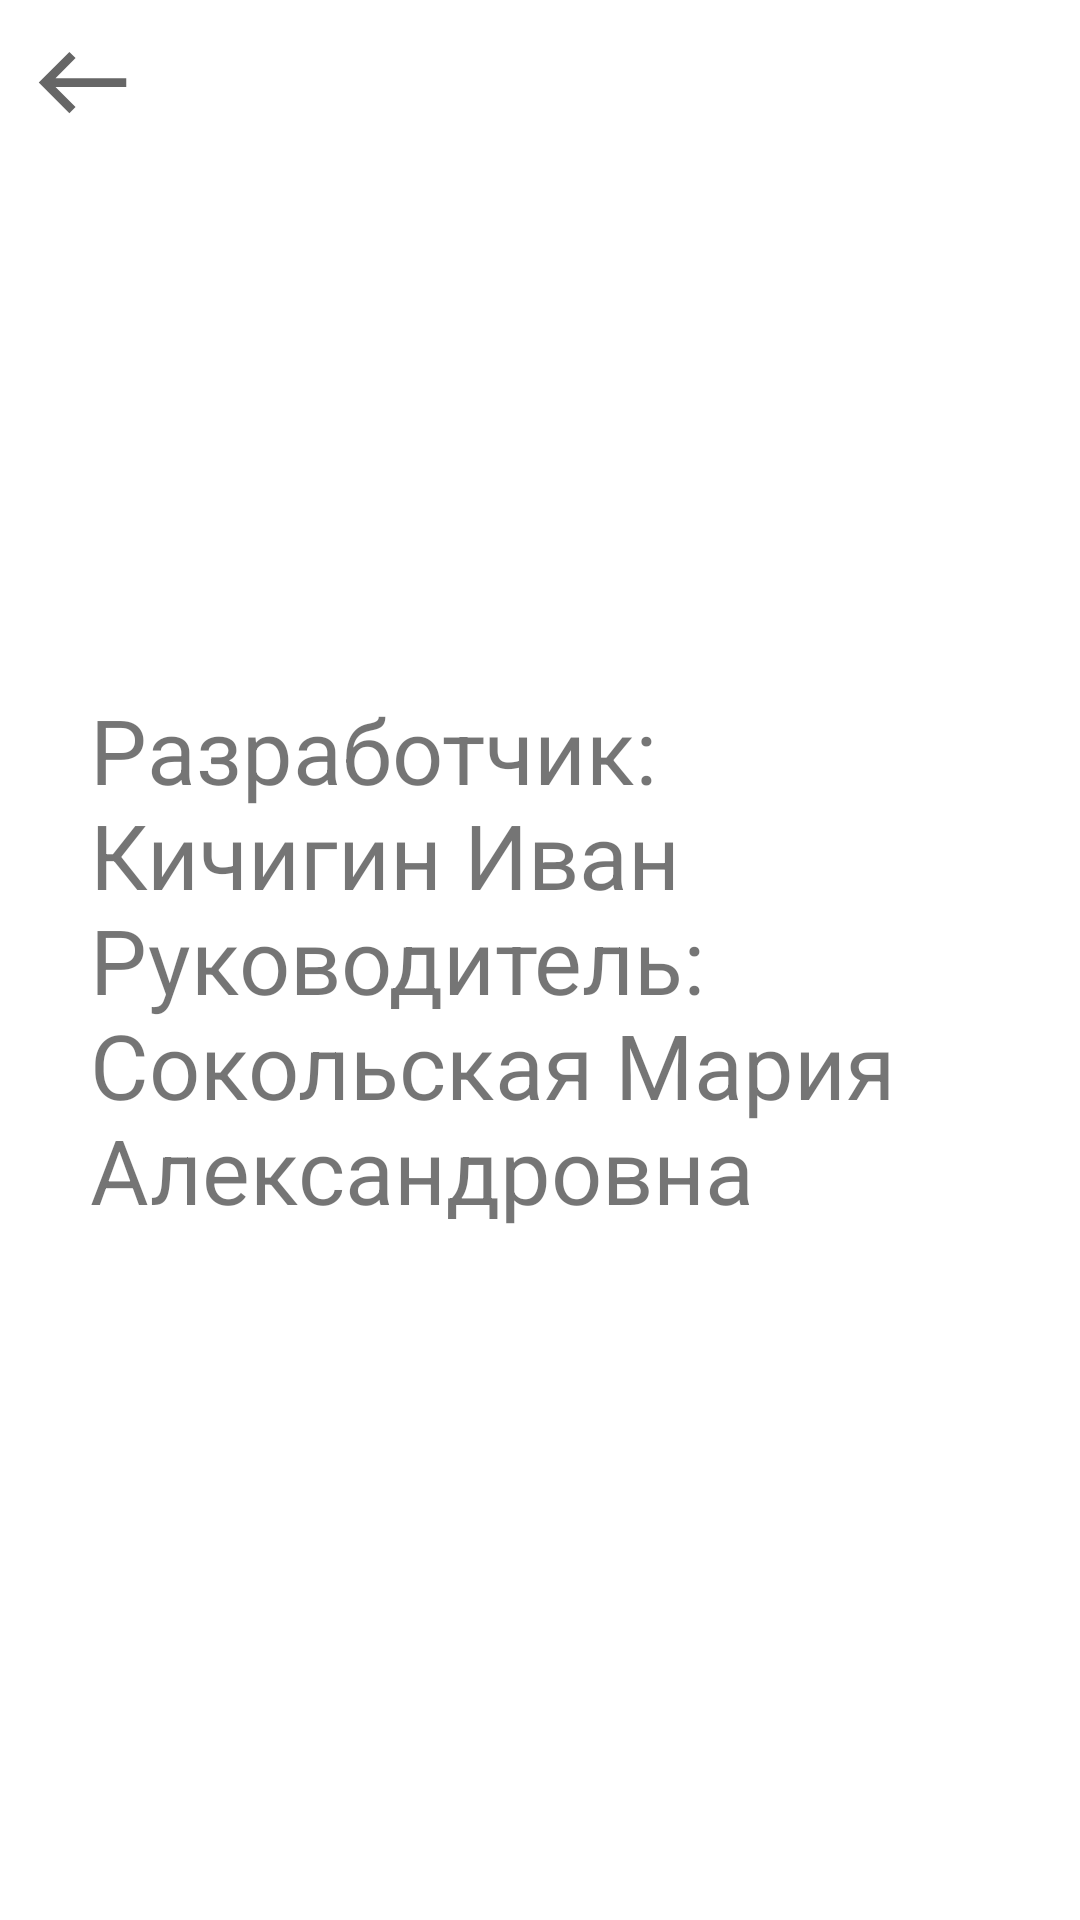

Here is an Android app screen rendered from its layout file. Give the layout XML and the strings, colors and styles it references.
<!-- AndroidManifest.xml: application theme Theme.PerfectProject -->
<!-- res/layout/activity_about_programm.xml -->
<?xml version="1.0" encoding="utf-8"?>
<RelativeLayout xmlns:android="http://schemas.android.com/apk/res/android"
    xmlns:tools="http://schemas.android.com/tools"
    android:layout_width="match_parent"
    android:layout_height="match_parent"
    tools:context=".AboutProgrammActivity">

    <TextView
        android:layout_width="wrap_content"
        android:layout_height="wrap_content"
        android:layout_centerInParent="true"
        android:text="@string/about_programm_text"
        android:textSize="30sp"
        android:layout_margin="30dp"/>

    <ImageButton
        android:id="@+id/from_about_to_main"
        android:layout_margin="10dp"
        android:layout_width="wrap_content"
        android:layout_height="wrap_content"
        android:background="@drawable/ic_baseline_west_24_about_programm"
        />



</RelativeLayout>
<!-- resources referenced by this layout -->
<resources>
  <!-- drawable ic_baseline_west_24_about_programm (drawable) -->
  <vector android:height="35dp" android:tint="?attr/colorControlNormal"
      android:viewportHeight="24" android:viewportWidth="24"
      android:width="35dp" xmlns:android="http://schemas.android.com/apk/res/android">
      <path android:fillColor="@android:color/white" android:pathData="M9,19l1.41,-1.41L5.83,13H22V11H5.83l4.59,-4.59L9,5l-7,7L9,19z"/>
  </vector>
  <string name="about_programm_text">Разработчик: Кичигин Иван \nРуководитель: \nСокольская Мария Александровна</string>
  <style name="Theme.PerfectProject" parent="Theme.MaterialComponents.DayNight.NoActionBar">
          
          <item name="colorPrimary">@color/purple_500</item>
          <item name="colorPrimaryVariant">@color/white</item>
          <item name="colorOnPrimary">@color/black</item>
          
          <item name="colorSecondary">@color/teal_200</item>
          <item name="colorSecondaryVariant">@color/teal_700</item>
          <item name="colorOnSecondary">@color/black</item>
          
          <item name="android:statusBarColor" tools:targetApi="l">?attr/colorPrimaryVariant</item>
          
      </style>
  <color name="purple_500">#FF6200EE</color>
  <color name="white">#FFFFFFFF</color>
  <color name="black">#FF000000</color>
  <color name="teal_200">#FF03DAC5</color>
  <color name="teal_700">#FF018786</color>
</resources>
